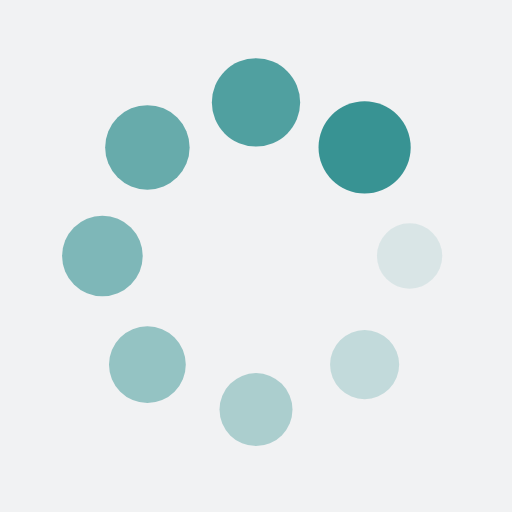
t = 0.00 s
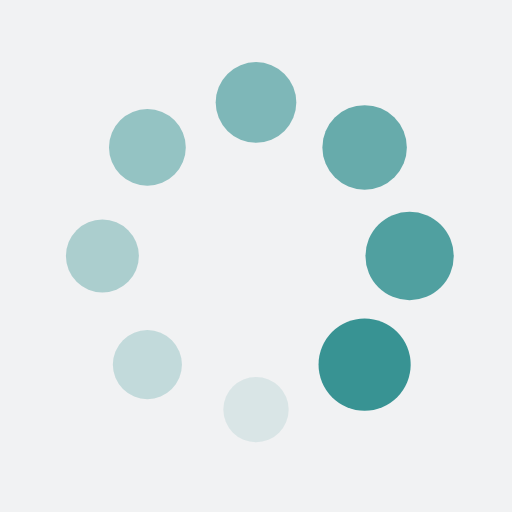
t = 0.25 s
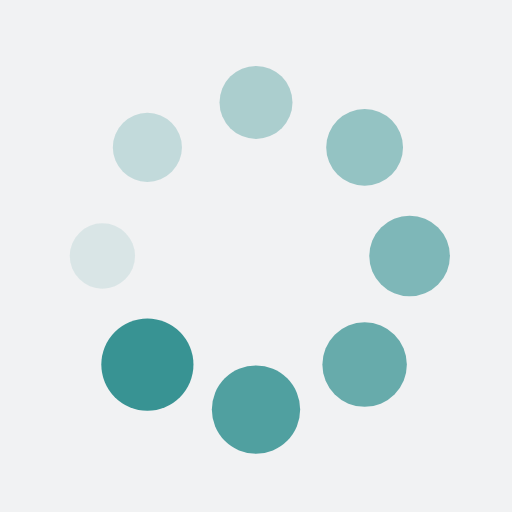
t = 0.50 s
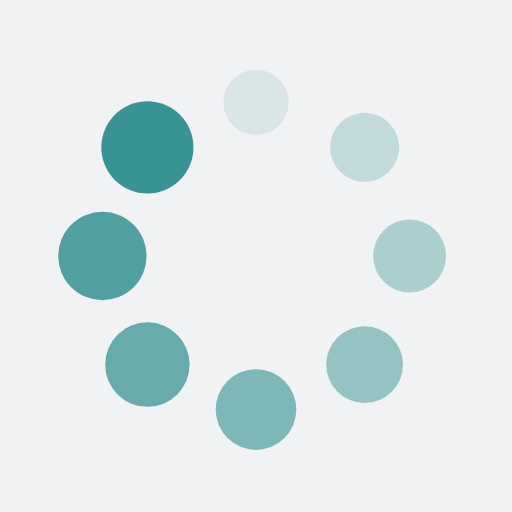
t = 0.75 s

The animated SVG that drew these frames (rendered in a browser with its animation timeline set to each time). Animation: 16 SMIL elements (animate=8,animateTransform=8); one cycle of 1.00 s, repeats indefinitely.

<?xml version="1.0" encoding="utf-8"?>
<svg xmlns="http://www.w3.org/2000/svg" xmlns:xlink="http://www.w3.org/1999/xlink" style="margin: auto; background: rgb(241, 242, 243); display: block; shape-rendering: auto;" width="200px" height="200px" viewBox="0 0 100 100" preserveAspectRatio="xMidYMid">
<g transform="translate(80,50)">
<g transform="rotate(0)">
<circle cx="0" cy="0" r="6" fill="#389393" fill-opacity="1">
  <animateTransform attributeName="transform" type="scale" begin="-0.875s" values="1.5 1.5;1 1" keyTimes="0;1" dur="1s" repeatCount="indefinite"></animateTransform>
  <animate attributeName="fill-opacity" keyTimes="0;1" dur="1s" repeatCount="indefinite" values="1;0" begin="-0.875s"></animate>
</circle>
</g>
</g><g transform="translate(71.21320343559643,71.21320343559643)">
<g transform="rotate(45)">
<circle cx="0" cy="0" r="6" fill="#389393" fill-opacity="0.875">
  <animateTransform attributeName="transform" type="scale" begin="-0.75s" values="1.5 1.5;1 1" keyTimes="0;1" dur="1s" repeatCount="indefinite"></animateTransform>
  <animate attributeName="fill-opacity" keyTimes="0;1" dur="1s" repeatCount="indefinite" values="1;0" begin="-0.75s"></animate>
</circle>
</g>
</g><g transform="translate(50,80)">
<g transform="rotate(90)">
<circle cx="0" cy="0" r="6" fill="#389393" fill-opacity="0.75">
  <animateTransform attributeName="transform" type="scale" begin="-0.625s" values="1.5 1.5;1 1" keyTimes="0;1" dur="1s" repeatCount="indefinite"></animateTransform>
  <animate attributeName="fill-opacity" keyTimes="0;1" dur="1s" repeatCount="indefinite" values="1;0" begin="-0.625s"></animate>
</circle>
</g>
</g><g transform="translate(28.786796564403577,71.21320343559643)">
<g transform="rotate(135)">
<circle cx="0" cy="0" r="6" fill="#389393" fill-opacity="0.625">
  <animateTransform attributeName="transform" type="scale" begin="-0.5s" values="1.5 1.5;1 1" keyTimes="0;1" dur="1s" repeatCount="indefinite"></animateTransform>
  <animate attributeName="fill-opacity" keyTimes="0;1" dur="1s" repeatCount="indefinite" values="1;0" begin="-0.5s"></animate>
</circle>
</g>
</g><g transform="translate(20,50.00000000000001)">
<g transform="rotate(180)">
<circle cx="0" cy="0" r="6" fill="#389393" fill-opacity="0.5">
  <animateTransform attributeName="transform" type="scale" begin="-0.375s" values="1.5 1.5;1 1" keyTimes="0;1" dur="1s" repeatCount="indefinite"></animateTransform>
  <animate attributeName="fill-opacity" keyTimes="0;1" dur="1s" repeatCount="indefinite" values="1;0" begin="-0.375s"></animate>
</circle>
</g>
</g><g transform="translate(28.78679656440357,28.786796564403577)">
<g transform="rotate(225)">
<circle cx="0" cy="0" r="6" fill="#389393" fill-opacity="0.375">
  <animateTransform attributeName="transform" type="scale" begin="-0.25s" values="1.5 1.5;1 1" keyTimes="0;1" dur="1s" repeatCount="indefinite"></animateTransform>
  <animate attributeName="fill-opacity" keyTimes="0;1" dur="1s" repeatCount="indefinite" values="1;0" begin="-0.25s"></animate>
</circle>
</g>
</g><g transform="translate(49.99999999999999,20)">
<g transform="rotate(270)">
<circle cx="0" cy="0" r="6" fill="#389393" fill-opacity="0.25">
  <animateTransform attributeName="transform" type="scale" begin="-0.125s" values="1.5 1.5;1 1" keyTimes="0;1" dur="1s" repeatCount="indefinite"></animateTransform>
  <animate attributeName="fill-opacity" keyTimes="0;1" dur="1s" repeatCount="indefinite" values="1;0" begin="-0.125s"></animate>
</circle>
</g>
</g><g transform="translate(71.21320343559643,28.78679656440357)">
<g transform="rotate(315)">
<circle cx="0" cy="0" r="6" fill="#389393" fill-opacity="0.125">
  <animateTransform attributeName="transform" type="scale" begin="0s" values="1.5 1.5;1 1" keyTimes="0;1" dur="1s" repeatCount="indefinite"></animateTransform>
  <animate attributeName="fill-opacity" keyTimes="0;1" dur="1s" repeatCount="indefinite" values="1;0" begin="0s"></animate>
</circle>
</g>
</g>
<!-- [ldio] generated by https://loading.io/ --></svg>